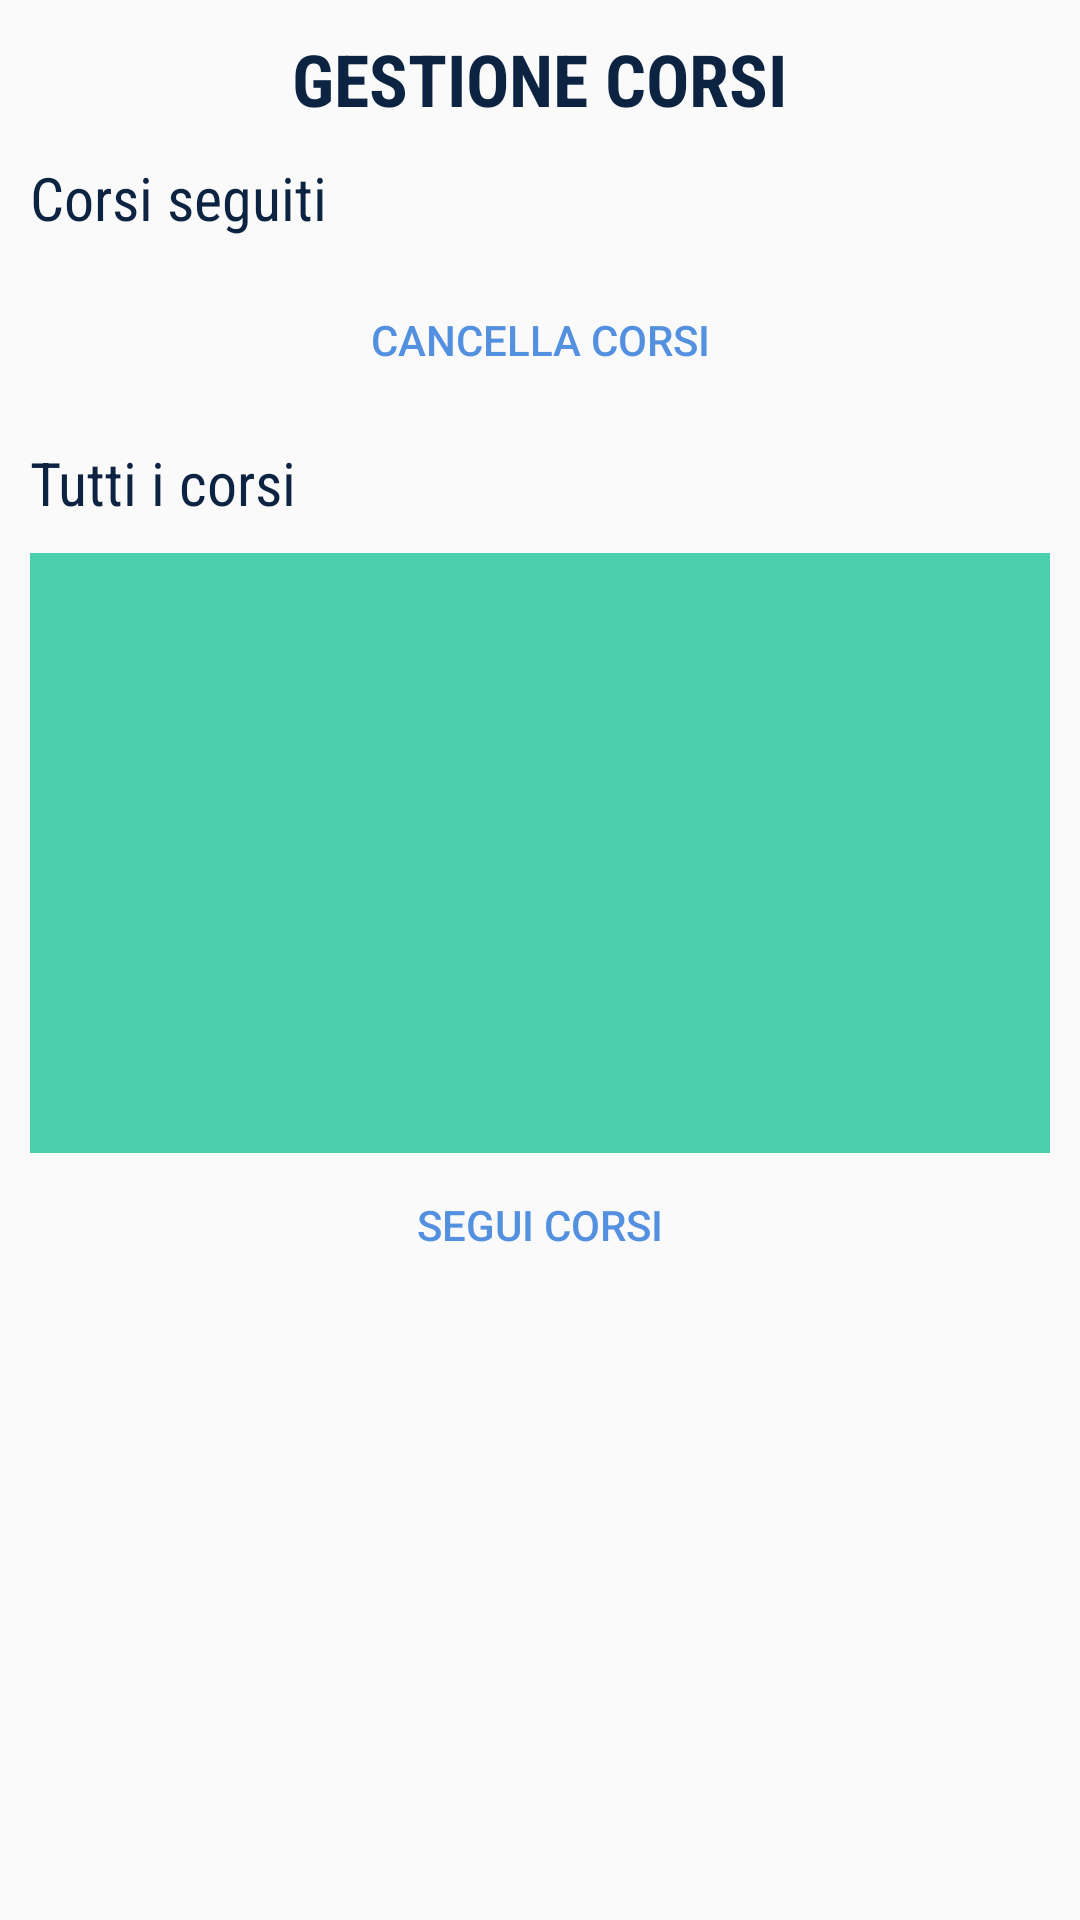

Reconstruct the res/layout file that produces this screen, plus the resources it refers to.
<!-- AndroidManifest.xml: application theme AppTheme -->
<!-- res/layout/activity_account.xml -->
<?xml version="1.0" encoding="utf-8"?>
<RelativeLayout xmlns:android="http://schemas.android.com/apk/res/android"
    xmlns:tools="http://schemas.android.com/tools"
    tools:context=".AccountActivity"
    android:layout_width="match_parent"
    android:layout_height="wrap_content">

    <ScrollView
        android:layout_width="match_parent"
        android:layout_height="wrap_content"
        android:fillViewport="true" >

        <LinearLayout
            android:layout_width="match_parent"
            android:layout_height="wrap_content"
            android:orientation="vertical"
            android:padding="10dip" >

            <TextView
                android:layout_width="wrap_content"
                android:layout_height="wrap_content"
                android:layout_gravity="center_horizontal"
                android:text="GESTIONE CORSI"
                style="@style/CustomTitle" />

            <TextView
                android:layout_width="wrap_content"
                android:layout_height="wrap_content"
                android:layout_marginTop="10dip"
                android:layout_gravity="left"
                android:text="Corsi seguiti"
                style="@style/CustomTextView" />

            <ListView
                android:id="@+id/lv_corsi_seguiti"
                android:layout_width="match_parent"
                android:layout_height="0dp"
                android:layout_weight="0.5"

                android:layout_gravity="left"
                android:layout_marginTop="10dip"
                android:background="#DA4453"
                android:nestedScrollingEnabled="true" />

            <Button
                android:id="@+id/bt_delete_corso"
                android:layout_width="wrap_content"
                android:layout_height="wrap_content"
                android:layout_gravity="center_horizontal"
                android:text="CANCELLA CORSI"
                style="@style/Widget.AppCompat.Button.Borderless.Colored" />

            <TextView
                android:layout_width="wrap_content"
                android:layout_height="wrap_content"
                android:layout_marginTop="10dip"
                android:layout_gravity="left"
                android:text="Tutti i corsi"
                style="@style/CustomTextView" />

            <ListView
                android:id="@+id/lv_nuovi_corsi"
                android:layout_width="match_parent"
                android:layout_height="200dp"
                android:layout_weight="0.5"

                android:layout_gravity="left"
                android:layout_marginTop="10dip"
                android:background="#4BCFAD"
                android:nestedScrollingEnabled="true" />

            <Button
                android:id="@+id/bt_segui_corso"
                android:layout_width="wrap_content"
                android:layout_height="wrap_content"
                android:layout_gravity="center_horizontal"
                android:text="SEGUI CORSI"
                style="@style/Widget.AppCompat.Button.Borderless.Colored" />

        </LinearLayout>
    </ScrollView>
</RelativeLayout>
<!-- resources referenced by this layout -->
<resources>
  <style name="CustomTextView" parent="@android:style/TextAppearance.Widget.TextView">
          <item name="android:textColor">@color/colorPrimaryDark</item>
          <item name="android:textStyle">normal</item>
          <item name="android:fontFamily">sans-serif-condensed</item>
          <item name="android:textSize">20dp</item>
      </style>
  <style name="CustomTitle" parent="@android:style/TextAppearance.Widget.TextView">
          <item name="android:textColor">@color/colorPrimaryDark</item>
          <item name="android:textStyle">bold</item>
          <item name="android:fontFamily">sans-serif-condensed</item>
          <item name="android:textSize">24sp</item>
      </style>
  <style name="AppTheme" parent="Theme.AppCompat.Light.DarkActionBar">
          
          <item name="colorPrimary">@color/colorPrimary</item>
          <item name="colorPrimaryDark">@color/colorPrimaryDark</item>
          <item name="colorAccent">@color/colorAccent</item>
      </style>
  <color name="colorPrimaryDark">#0c2341</color>
  <color name="colorPrimary">#143a6c</color>
  <color name="colorAccent">#5390df</color>
</resources>
